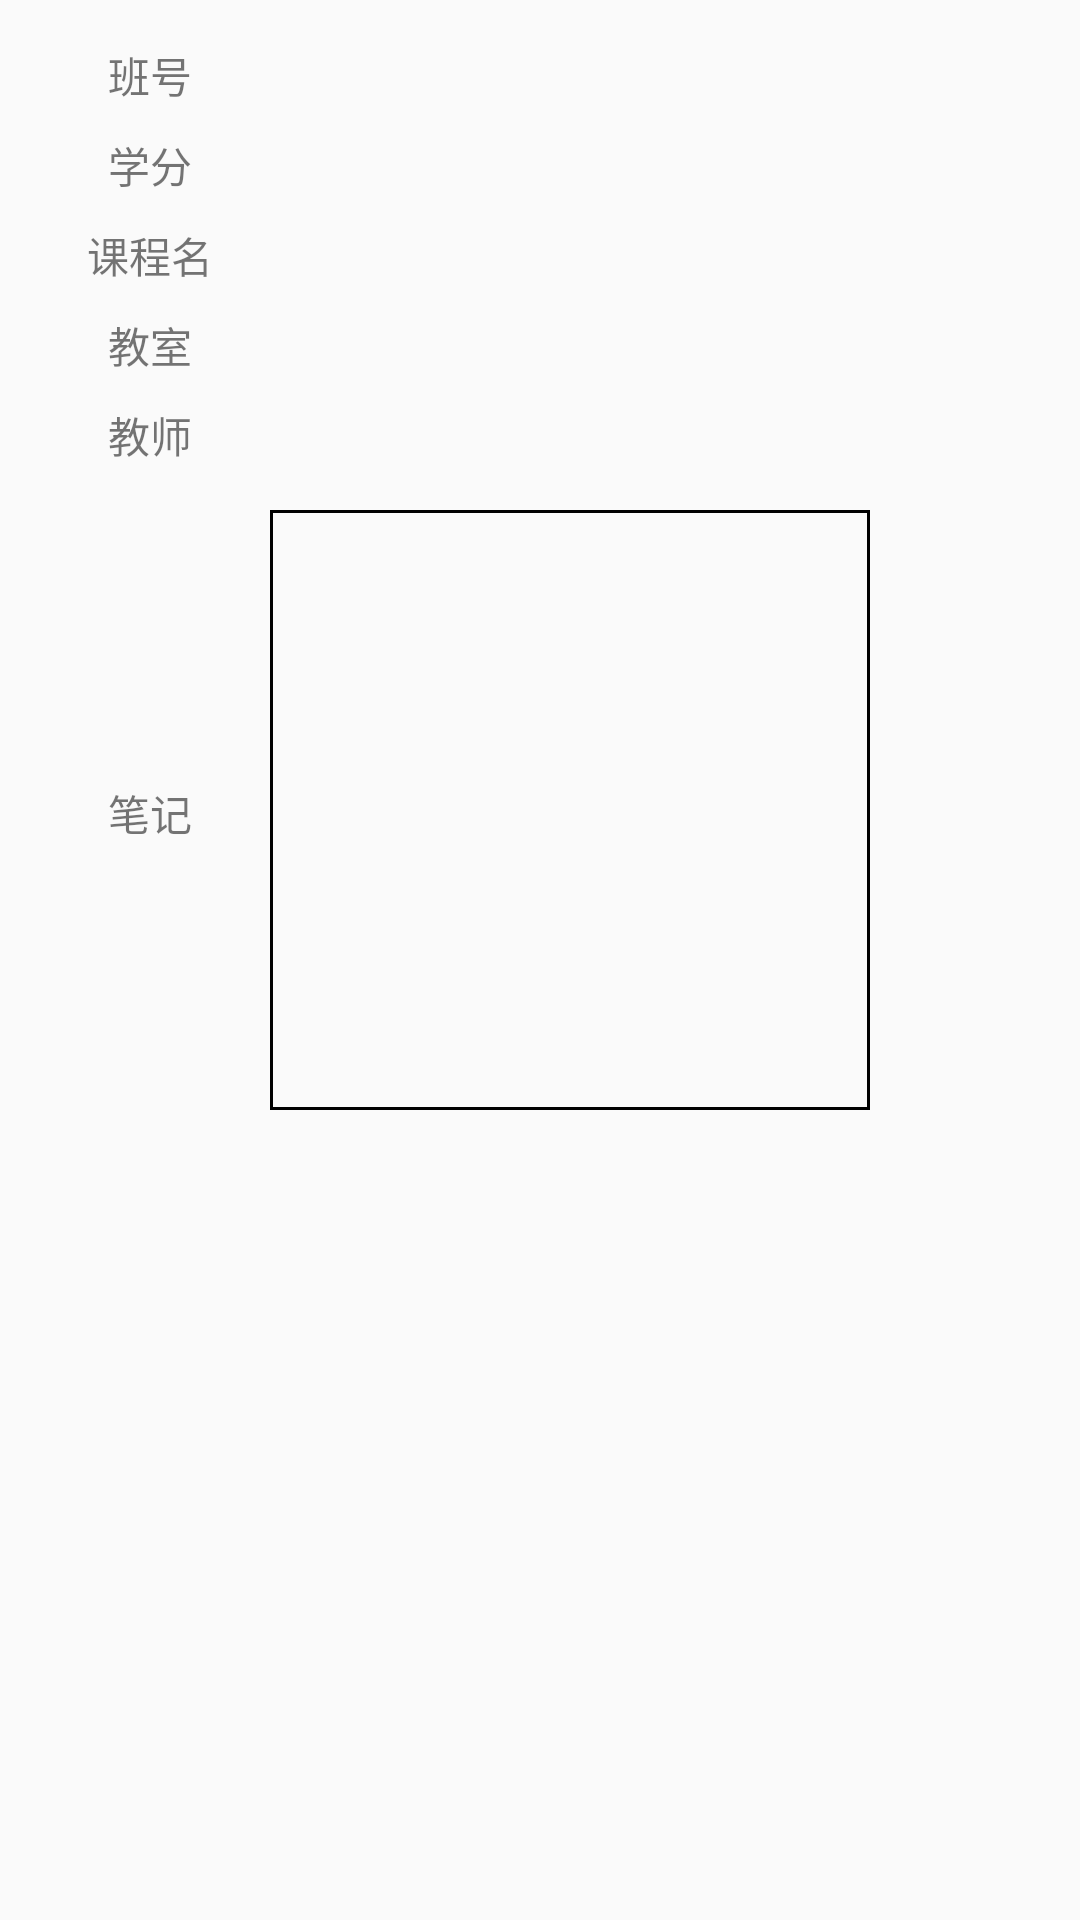

Layout XML and referenced resources for this Android screen:
<!-- AndroidManifest.xml: application theme AppTheme -->
<!-- res/layout/ddl_dialog.xml -->
<?xml version="1.0" encoding="utf-8"?>
<LinearLayout xmlns:android="http://schemas.android.com/apk/res/android"
    android:orientation="vertical"
    android:layout_width="wrap_content"
    android:layout_height="wrap_content"
    android:layout_gravity="center"
    android:divider="@drawable/divider"
    android:dividerPadding="1.5dp"
    android:padding="10dp"
    android:background="@drawable/dialog"
    android:showDividers="middle">

    <LinearLayout
        android:layout_width="wrap_content"
        android:layout_height="wrap_content"
        android:orientation="horizontal">

        <TextView
            android:layout_width="80dp"
            android:layout_height="30dp"
            android:gravity="center"
            android:singleLine="true"
            android:ems="10"
            android:text="班号"></TextView>

        <TextView
            android:id="@+id/Cno"
            android:layout_width="200dp"
            android:layout_height="28dp"></TextView>

    </LinearLayout>

    <LinearLayout
        android:layout_width="wrap_content"
        android:layout_height="wrap_content"
        android:orientation="horizontal">

        <TextView
            android:layout_width="80dp"
            android:layout_height="30dp"
            android:gravity="center"
            android:singleLine="true"
            android:ems="10"
            android:text="学分"></TextView>

        <TextView
            android:id="@+id/Ccredit"
            android:layout_width="200dp"
            android:layout_height="28dp"></TextView>
    </LinearLayout>
    <LinearLayout
        android:layout_width="wrap_content"
        android:layout_height="wrap_content"
        android:orientation="horizontal">

        <TextView
            android:layout_width="80dp"
            android:layout_height="30dp"
            android:gravity="center"
            android:singleLine="true"
            android:ems="10"
            android:text="课程名"></TextView>

        <TextView
            android:id="@+id/Cname"
            android:layout_width="200dp"
            android:layout_height="28dp"></TextView>
    </LinearLayout>

    <LinearLayout
        android:layout_width="wrap_content"
        android:layout_height="wrap_content"
        android:orientation="horizontal">

        <TextView
            android:layout_width="80dp"
            android:layout_height="30dp"
            android:gravity="center"
            android:singleLine="true"
            android:ems="10"
            android:text="教室"></TextView>

        <TextView
            android:id="@+id/Croom"
            android:layout_width="200dp"
            android:layout_height="28dp"></TextView>
    </LinearLayout>

    <LinearLayout
        android:layout_width="wrap_content"
        android:layout_height="wrap_content"
        android:orientation="horizontal">

        <TextView
            android:layout_width="80dp"
            android:layout_height="30dp"
            android:gravity="center"
            android:singleLine="true"
            android:ems="10"
            android:text="教师"></TextView>

        <TextView
            android:id="@+id/Cteacher"
            android:layout_width="200dp"
            android:layout_height="28dp"></TextView>
    </LinearLayout>

    <LinearLayout
        android:layout_width="wrap_content"
        android:layout_height="wrap_content"
        android:orientation="horizontal"
        android:layout_marginTop="10dp">

        <TextView
            android:layout_width="80dp"
            android:layout_height="30dp"
            android:gravity="center"
            android:singleLine="true"
            android:ems="10"
            android:text="笔记"></TextView>

        <EditText
            android:id="@+id/Cnote"
            android:layout_width="200dp"
            android:background="@drawable/border_black"
            android:layout_height="200dp"></EditText>
    </LinearLayout>



</LinearLayout>
<!-- resources referenced by this layout -->
<resources>
  <!-- drawable border_black (drawable) -->
  <?xml version="1.0" encoding="utf-8"?>
  <shape xmlns:android="http://schemas.android.com/apk/res/android" android:shape="rectangle">
      <stroke android:width="1dip" android:color="#000"/>
  </shape>
  <!-- drawable dialog (drawable) -->
  <?xml version="1.0" encoding="utf-8"?>
  <selector xmlns:android="http://schemas.android.com/apk/res/android">
      <corners android:radius="1dp"/>
      <stroke
          android:width="0.1dp"
          android:color="#EB2525"/>
      <solid android:color="#ADF7C3"/>
  </selector>
  <style name="AppTheme" parent="Theme.AppCompat.Light.DarkActionBar">
          
          <item name="colorPrimary">@color/colorPrimary</item>
          <item name="colorPrimaryDark">@color/colorPrimaryDark</item>
          <item name="colorAccent">@color/colorAccent</item>
  
      </style>
  <color name="colorPrimary">#008577</color>
  <color name="colorPrimaryDark">#00574B</color>
  <color name="colorAccent">#000000</color>
</resources>
